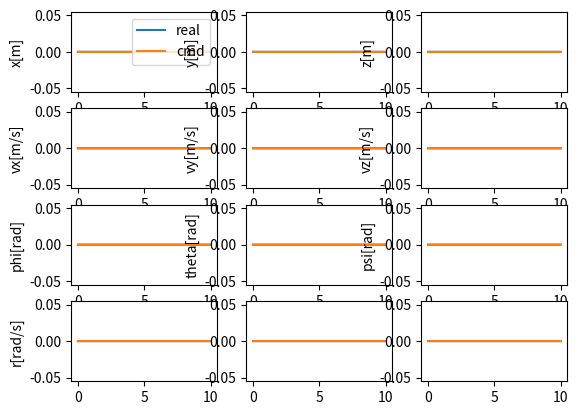

Write Python code to recreate this figure.
import sys
import os
import numpy as np
import matplotlib.pyplot as plt
from math import sin,cos,tan


class DroneControlSim:
    def __init__(self):
        self.sim_time = 10
        self.sim_step = 0.002
        self.drone_states = np.zeros((int(self.sim_time/self.sim_step), 12))
        self.time= np.zeros((int(self.sim_time/self.sim_step),))
        self.rate_cmd = np.zeros((int(self.sim_time/self.sim_step), 3)) 
        self.attitude_cmd = np.zeros((int(self.sim_time/self.sim_step), 3)) 
        self.velocity_cmd = np.zeros((int(self.sim_time/self.sim_step), 3)) 
        self.position_cmd = np.zeros((int(self.sim_time/self.sim_step), 3)) 
        self.pointer = 0 

        self.I_xx = 2.32e-3
        self.I_yy = 2.32e-3
        self.I_zz = 4.00e-3
        self.m = 0.5
        self.g = 9.8
        self.I = np.array([[self.I_xx, .0,.0],[.0,self.I_yy,.0],[.0,.0,self.I_zz]])


    def run(self):
        for self.pointer in range(self.drone_states.shape[0]-1):
            self.time[self.pointer] = self.pointer * self.sim_step
            thrust_cmd = 0
            M = np.zeros((3,))


            
        self.time[-1] = self.sim_time
        

    def drone_dynamics(self,T,M):
        # Input:
        # T: float Thrust
        # M: np.array (3,)  Moments in three axes
        # Output: np.array (12,) the derivative (dx) of the drone 
        
        x = self.drone_states[self.pointer,0]
        y = self.drone_states[self.pointer,1]
        z = self.drone_states[self.pointer,2]
        vx = self.drone_states[self.pointer,3]
        vy = self.drone_states[self.pointer,4]
        vz = self.drone_states[self.pointer,5]
        phi = self.drone_states[self.pointer,6]
        theta = self.drone_states[self.pointer,7]
        psi = self.drone_states[self.pointer,8]
        p = self.drone_states[self.pointer,9]
        q = self.drone_states[self.pointer,10]
        r = self.drone_states[self.pointer,11]

        R_d_angle = np.array([[1,tan(theta)*sin(phi),tan(theta)*cos(phi)],\
                             [0,cos(phi),-sin(phi)],\
                             [0,sin(phi)/cos(theta),cos(phi)/cos(theta)]])


        R_E_B = np.array([[cos(theta)*cos(psi),cos(theta)*sin(psi),-sin(theta)],\
                          [sin(phi)*sin(theta)*cos(psi)-cos(phi)*sin(psi),sin(phi)*sin(theta)*sin(psi)+cos(phi)*cos(psi),sin(phi)*cos(theta)],\
                          [cos(phi)*sin(theta)*cos(psi)+sin(phi)*sin(psi),cos(phi)*sin(theta)*sin(psi)-sin(phi)*cos(psi),cos(phi)*cos(theta)]])

        d_position = np.array([vx,vy,vz])
        d_velocity = np.array([.0,.0,self.g]) + R_E_B.transpose()@np.array([.0,.0,T])/self.m
        d_angle = R_d_angle@np.array([p,q,r])
        d_q = np.linalg.inv(self.I)@(M-np.cross(np.array([p,q,r]),self.I@np.array([p,q,r])))

        dx = np.concatenate((d_position,d_velocity,d_angle,d_q))

        return dx 




    def rate_controller(self,cmd):
        # Input: cmd np.array (3,) rate commands
        # Output: M np.array (3,) moments
        pass

    def attitude_controller(self,cmd):
        # Input: cmd np.array (3,) attitude commands
        # Output: M np.array (3,) rate commands
        pass

    def velocity_controller(self,cmd):
        # Input: cmd np.array (3,) velocity commands
        # Output: M np.array (2,) phi and theta commands and thrust cmd
        pass

    def position_controller(self,cmd):
        # Input: cmd np.array (3,) position commands
        # Output: M np.array (3,) velocity commands
        pass


    def plot_states(self):
        fig1, ax1 = plt.subplots(4,3)
        self.position_cmd[-1] = self.position_cmd[-2]
        ax1[0,0].plot(self.time,self.drone_states[:,0],label='real')
        ax1[0,0].plot(self.time,self.position_cmd[:,0],label='cmd')
        ax1[0,0].set_ylabel('x[m]')
        ax1[0,1].plot(self.time,self.drone_states[:,1])
        ax1[0,1].plot(self.time,self.position_cmd[:,1])
        ax1[0,1].set_ylabel('y[m]')
        ax1[0,2].plot(self.time,self.drone_states[:,2])
        ax1[0,2].plot(self.time,self.position_cmd[:,2])
        ax1[0,2].set_ylabel('z[m]')
        ax1[0,0].legend()

        self.velocity_cmd[-1] = self.velocity_cmd[-2]
        ax1[1,0].plot(self.time,self.drone_states[:,3])
        ax1[1,0].plot(self.time,self.velocity_cmd[:,0])
        ax1[1,0].set_ylabel('vx[m/s]')
        ax1[1,1].plot(self.time,self.drone_states[:,4])
        ax1[1,1].plot(self.time,self.velocity_cmd[:,1])
        ax1[1,1].set_ylabel('vy[m/s]')
        ax1[1,2].plot(self.time,self.drone_states[:,5])
        ax1[1,2].plot(self.time,self.velocity_cmd[:,2])
        ax1[1,2].set_ylabel('vz[m/s]')

        self.attitude_cmd[-1] = self.attitude_cmd[-2]
        ax1[2,0].plot(self.time,self.drone_states[:,6])
        ax1[2,0].plot(self.time,self.attitude_cmd[:,0])
        ax1[2,0].set_ylabel('phi[rad]')
        ax1[2,1].plot(self.time,self.drone_states[:,7])
        ax1[2,1].plot(self.time,self.attitude_cmd[:,1])
        ax1[2,1].set_ylabel('theta[rad]')
        ax1[2,2].plot(self.time,self.drone_states[:,8])
        ax1[2,2].plot(self.time,self.attitude_cmd[:,2])
        ax1[2,2].set_ylabel('psi[rad]')

        self.rate_cmd[-1] = self.rate_cmd[-2]
        ax1[3,0].plot(self.time,self.drone_states[:,9])
        ax1[3,0].plot(self.time,self.rate_cmd[:,0])
        ax1[3,0].set_ylabel('p[rad/s]')
        ax1[3,1].plot(self.time,self.drone_states[:,10])
        ax1[3,1].plot(self.time,self.rate_cmd[:,1])
        ax1[3,0].set_ylabel('q[rad/s]')
        ax1[3,2].plot(self.time,self.drone_states[:,11])
        ax1[3,2].plot(self.time,self.rate_cmd[:,2])
        ax1[3,0].set_ylabel('r[rad/s]')

if __name__ == "__main__":
    drone = DroneControlSim()
    drone.run()
    drone.plot_states()
    plt.show()
    
